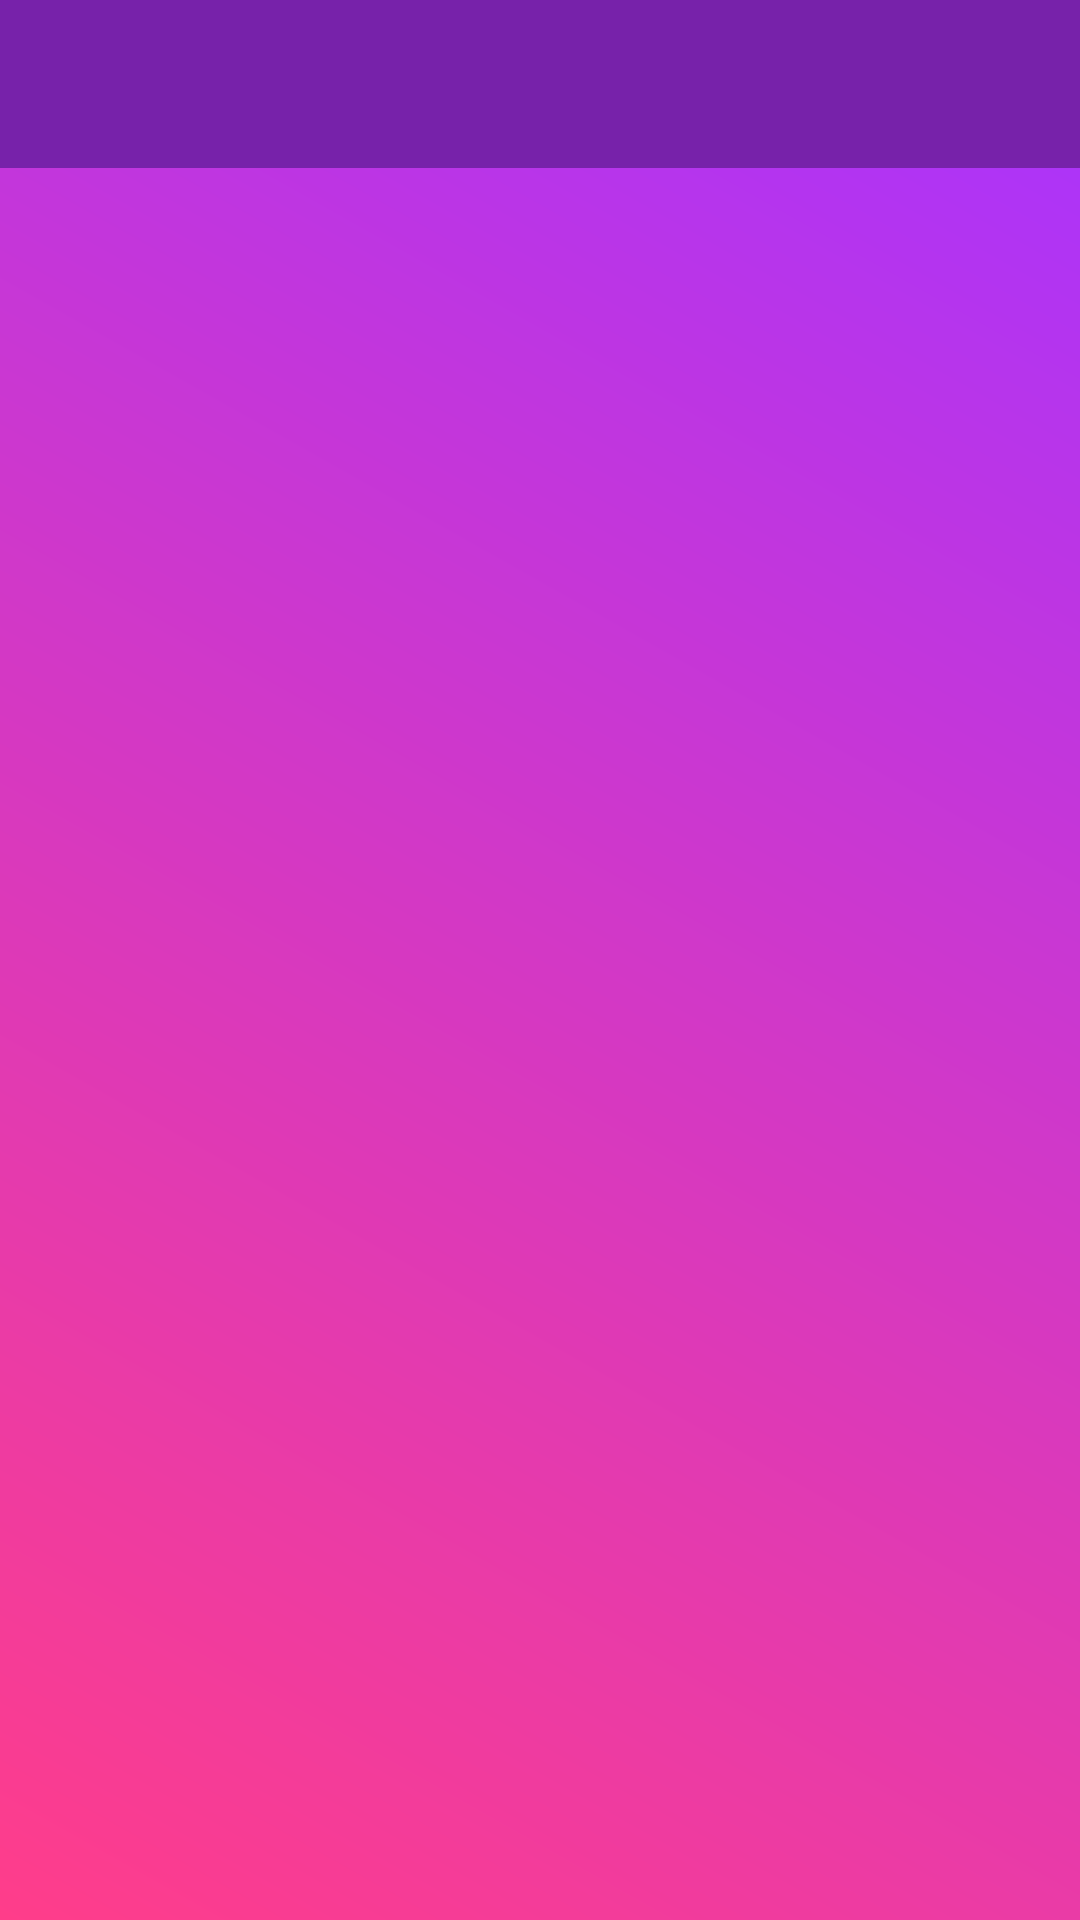

Write the Android layout XML for this screen, with the resource values it uses.
<!-- AndroidManifest.xml: activity theme AppTheme2 -->
<!-- res/layout/activity_home.xml -->
<?xml version="1.0" encoding="utf-8"?>
<androidx.drawerlayout.widget.DrawerLayout
    xmlns:android="http://schemas.android.com/apk/res/android"
    xmlns:app="http://schemas.android.com/apk/res-auto"
    xmlns:tools="http://schemas.android.com/tools"
    android:id="@+id/drawer_layout"
    android:layout_width="match_parent"
    android:layout_height="match_parent"
    android:fitsSystemWindows="true"
    android:background="@drawable/gradient_background"
    tools:openDrawer="start">
    <ScrollView
        android:layout_width="match_parent"
        android:layout_height="match_parent">

    <androidx.coordinatorlayout.widget.CoordinatorLayout
        android:layout_width="match_parent"
        android:layout_height="match_parent">

        <com.google.android.material.appbar.AppBarLayout
            android:layout_width="match_parent"
            android:layout_height="wrap_content">

            <androidx.appcompat.widget.Toolbar
                android:id="@+id/toolbar"
                android:layout_width="match_parent"
                android:layout_height="?attr/actionBarSize"
                android:background="#ff7722aa" />

        </com.google.android.material.appbar.AppBarLayout>

        <LinearLayout
            android:layout_width="match_parent"
            android:layout_height="wrap_content"
            android:orientation="vertical"
            android:padding="8dp">

            <FrameLayout
                android:id="@+id/introduction_fragment_container"
                android:layout_width="match_parent"
                android:layout_height="wrap_content"
                android:layout_weight="1"
                android:layout_marginTop="16dp"
                android:layout_marginBottom="16dp">

            </FrameLayout>

            <FrameLayout
                android:id="@+id/game_selection_fragment_container"
                android:layout_width="match_parent"
                android:layout_height="wrap_content"
                android:layout_weight="1">

            </FrameLayout>

        </LinearLayout>



    </androidx.coordinatorlayout.widget.CoordinatorLayout>
    </ScrollView>
    
    <com.google.android.material.navigation.NavigationView
        android:id="@+id/nav_view"
        android:layout_width="wrap_content"
        android:layout_height="match_parent"
        android:layout_gravity="start"
        app:headerLayout="@layout/drawer_header"
        app:menu="@menu/activity_main_drawer" />

</androidx.drawerlayout.widget.DrawerLayout>
<!-- res/layout/drawer_header.xml (included above) -->
<?xml version="1.0" encoding="utf-8"?>
<LinearLayout
    xmlns:android="http://schemas.android.com/apk/res/android"
    android:layout_width="match_parent"
    android:layout_height="160dp"
    android:orientation="vertical"
    android:gravity="bottom"
    android:padding="16dp"
    android:background="@color/black">

    <ImageView

        android:id="@+id/avatarImageView"
        android:layout_width="56dp"
        android:layout_height="56dp"
        android:src="@drawable/ic_launcher_foreground"
    android:contentDescription="Avatar" />

    <TextView
        android:id="@+id/nameTextView"
        android:layout_width="wrap_content"
        android:layout_height="wrap_content"
        android:text="Niloy"

        android:textColor="#FFFFFF"
        android:textSize="16sp"
        android:layout_marginTop="8dp" />

</LinearLayout>
<!-- resources referenced by this layout -->
<resources>
  <color name="black">#FF000000</color>
  <!-- drawable gradient_background (drawable) -->
  <?xml version="1.0" encoding="utf-8"?>
  <shape xmlns:android="http://schemas.android.com/apk/res/android">
      <gradient
          android:type="linear"
          android:startColor="#FF3D8A"
          android:endColor="#A833FF"
          android:angle="45" />
  </shape>
  <style name="AppTheme2" parent="Theme.MaterialComponents.DayNight.NoActionBar">
          
          <item name="windowActionBar">false</item>
          <item name="windowNoTitle">true</item>
      </style>
</resources>
